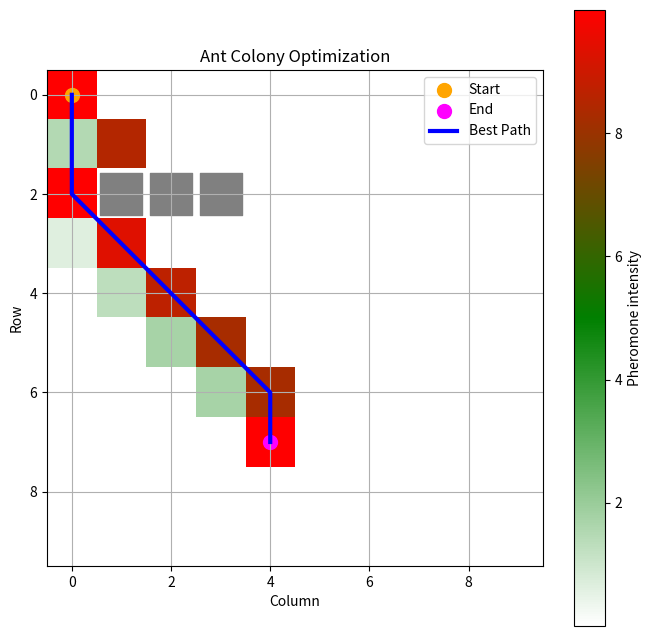
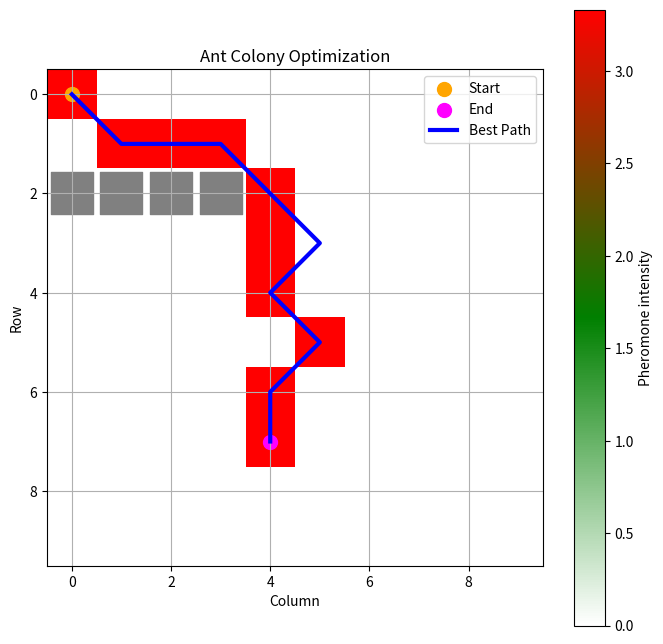

Python code for these plots, in order:
import numpy as np
import matplotlib.pyplot as plt
from matplotlib.colors import LinearSegmentedColormap

class AntColonyOptimization:
    def __init__(self, start, end, obstacles, grid_size=(10, 10), num_ants=10, evaporation_rate=0.1, alpha=0.1, beta=15):
        self.start = start
        self.end = end
        self.obstacles = obstacles
        self.grid_size = grid_size
        self.num_ants = num_ants
        self.evaporation_rate = evaporation_rate
        self.alpha = alpha
        self.beta = beta
        self.pheromones = np.ones(grid_size)
        self.best_path = None

    def _get_neighbors(self, position):
        pos_x, pos_y = position
        neighbors = []
        for i in range(-1, 2):
            for j in range(-1, 2):
                new_x, new_y = pos_x + i, pos_y + j
                if (0 <= new_x < self.grid_size[0] and 0 <= new_y < self.grid_size[1] and
                        (new_x, new_y) != position and (new_x, new_y) not in self.obstacles):
                    neighbors.append((new_x, new_y))
        return neighbors

    def _select_next_position(self, position, visited):
        neighbors = self._get_neighbors(position)
        probabilities = []
        total = 0
        for neighbor in neighbors:
            if neighbor not in visited:
                pheromone = self.pheromones[neighbor[1], neighbor[0]]
                heuristic = 1 / (np.linalg.norm(np.array(neighbor) - np.array(self.end)) + 0.1)
                probabilities.append((neighbor, pheromone ** self.alpha * heuristic ** self.beta))
                total += pheromone ** self.alpha * heuristic ** self.beta
        if not probabilities:
            return None
        probabilities = [(pos, prob / total) for pos, prob in probabilities]
        selected = np.random.choice(len(probabilities), p=[prob for pos, prob in probabilities])
        return probabilities[selected][0]

    def _evaporate_pheromones(self):
        self.pheromones *= (1 - self.evaporation_rate)

    def _deposit_pheromones(self, path):
        for position in path:
            self.pheromones[position[1], position[0]] += 1

    def find_best_path(self, num_iterations):
        for _ in range(num_iterations):
            all_paths = []
            for _ in range(self.num_ants):
                current_position = self.start
                path = [current_position]
                while current_position != self.end:
                    next_position = self._select_next_position(current_position, path)
                    if next_position is None:
                        break
                    path.append(next_position)
                    current_position = next_position
                all_paths.append(path)

            # FIX: el camino "mejor" debe (1) llegar al destino y (2) ser el más corto.
            valid_paths = [p for p in all_paths if p[-1] == self.end]
            if not valid_paths:
                self._evaporate_pheromones()
                continue

            valid_paths.sort(key=lambda x: len(x))
            best_path = valid_paths[0]

            self._evaporate_pheromones()
            self._deposit_pheromones(best_path)

            if self.best_path is None or len(best_path) < len(self.best_path):
                self.best_path = best_path

    def plot(self):
        cmap = LinearSegmentedColormap.from_list('pheromone', ['white', 'green', 'red'])
        plt.figure(figsize=(8, 8))
        plt.imshow(self.pheromones, cmap=cmap, vmin=np.min(self.pheromones), vmax=np.max(self.pheromones))
        plt.colorbar(label='Pheromone intensity')
        plt.scatter(self.start[0], self.start[1], color='orange', label='Start', s=100)
        plt.scatter(self.end[0], self.end[1], color='magenta', label='End', s=100)
        for obstacle in self.obstacles:
            plt.scatter(obstacle[0], obstacle[1], color='gray', s=900, marker='s')
        if self.best_path:
            path_x, path_y = zip(*self.best_path)
            plt.plot(path_x, path_y, color='blue', label='Best Path', linewidth=3)
        plt.xlabel('Column')
        plt.ylabel('Row')
        plt.title('Ant Colony Optimization')
        plt.legend()
        plt.grid(True)
        plt.show()

def study_case_1():
    print("Start of Ant Colony Optimization - First Study Case")
    start = (0, 0)
    end = (4, 7)
    obstacles = [(1, 2), (2, 2), (3, 2)]
    aco = AntColonyOptimization(start, end, obstacles)
    aco.find_best_path(100)
    aco.plot()
    print("End of Ant Colony Optimization")
    print("Best path: ", aco.best_path)

def study_case_2():
    print("Start of Ant Colony Optimization - Second Study Case")
    start = (0, 0)
    end = (4, 7)
    obstacles = [(0, 2), (1, 2), (2, 2), (3, 2)]
    # Más hormigas, evaporación más alta y mayor peso de la heurística para
    # rodear la pared horizontal en y=2.
    aco = AntColonyOptimization(
        start, end, obstacles,
        num_ants=30, evaporation_rate=0.3, alpha=1.0, beta=5.0,
    )
    aco.find_best_path(200)
    aco.plot()
    print("End of Ant Colony Optimization")
    print("Best path: ", aco.best_path)


def random_search(start, end, obstacles, n_trials=20, num_iterations=100, seed=42):
    """Random Search de hiperparámetros para ACO.

    Devuelve la mejor configuración encontrada (la que produce el camino válido
    más corto). Si una configuración no encuentra un camino, se descarta.
    """
    rng = np.random.default_rng(seed)
    search_space = {
        "num_ants":         lambda: int(rng.integers(5, 51)),       # [5, 50]
        "evaporation_rate": lambda: float(rng.uniform(0.05, 0.7)),
        "alpha":            lambda: float(rng.uniform(0.1, 3.0)),
        "beta":             lambda: float(rng.uniform(1.0, 15.0)),
    }

    best = {"length": np.inf, "params": None, "path": None}
    for trial in range(n_trials):
        params = {k: v() for k, v in search_space.items()}
        aco = AntColonyOptimization(start, end, obstacles, **params)
        aco.find_best_path(num_iterations)
        if aco.best_path is None or aco.best_path[-1] != end:
            print(f"[trial {trial:02d}] sin solución | params={params}")
            continue
        length = len(aco.best_path)
        print(f"[trial {trial:02d}] len={length:3d} | params={params}")
        if length < best["length"]:
            best = {"length": length, "params": params, "path": aco.best_path}

    print("\nMejor configuración encontrada:")
    print(f"  longitud = {best['length']}")
    print(f"  params   = {best['params']}")
    return best


def study_case_2_tuned():
    print("Random Search sobre el caso 2")
    start, end = (0, 0), (4, 7)
    obstacles = [(0, 2), (1, 2), (2, 2), (3, 2)]
    best = random_search(start, end, obstacles, n_trials=15, num_iterations=120)
    if best["params"] is None:
        print("Random Search no encontró solución.")
        return
    aco = AntColonyOptimization(start, end, obstacles, **best["params"])
    aco.find_best_path(200)
    aco.plot()
    print("Best path:", aco.best_path)


if __name__ == '__main__':
    study_case_1()
    study_case_2()
    # study_case_2_tuned()  # Descomentar para correr Random Search
